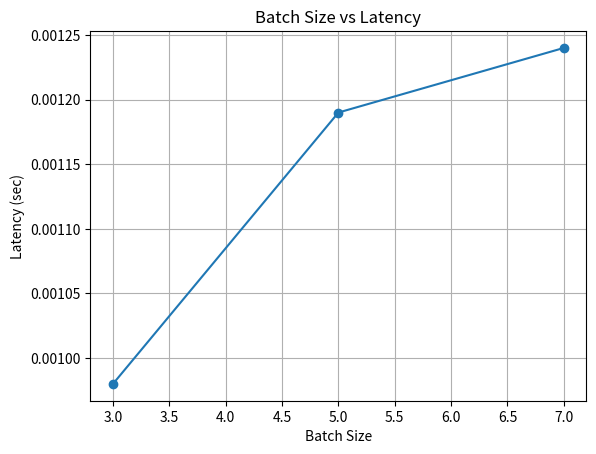

Recreate this plot in Python. (Note: this script raises an exception after producing the figure.)
import matplotlib.pyplot as plt

# =========================
# Experiment 1 - Batch size vs Latency
# =========================
batch_sizes = [3, 5, 7]
batch_latency = [0.00098, 0.00119, 0.00124]

plt.figure()
plt.plot(batch_sizes, batch_latency, marker='o')
plt.title("Batch Size vs Latency")
plt.xlabel("Batch Size")
plt.ylabel("Latency (sec)")
plt.grid(True)
plt.savefig("static/batch_graph.png")
plt.close()


# =========================
# Experiment 2 - Streaming Interval vs Latency
# =========================
sleep_values = [2, 1, 0.5]
sleep_latency = [0.00119, 0.00099, 0.00099]

plt.figure()
plt.plot(sleep_values, sleep_latency, marker='o')
plt.title("Streaming Interval vs Latency")
plt.xlabel("Sleep Time (sec)")
plt.ylabel("Latency (sec)")
plt.grid(True)
plt.savefig("static/sleep_graph.png")
plt.close()


# =========================
# Experiment 3 - PBFT Nodes vs Latency
# (Updated realistic values if needed)
# =========================
nodes = [3, 5, 7]
node_latency = [0.4011/20, 0.4227/20, 0.5839/20]  
# Converted from total time per block (optional refinement)

plt.figure()
plt.plot(nodes, node_latency, marker='o')
plt.title("PBFT Nodes vs Latency")
plt.xlabel("Number of Nodes")
plt.ylabel("Latency per Block (sec)")
plt.grid(True)
plt.savefig("static/node_graph.png")
plt.close()


# =========================
# Experiment 4 - PBFT Nodes vs Throughput
# (NEW - Publication Strength)
# =========================
throughput = [49.86, 47.31, 34.25]

plt.figure()
plt.plot(nodes, throughput, marker='o')
plt.title("PBFT Nodes vs Throughput")
plt.xlabel("Number of Nodes")
plt.ylabel("Throughput (blocks/sec)")
plt.grid(True)
plt.savefig("static/throughput_graph.png")
plt.close()


print("All graphs saved successfully!")
